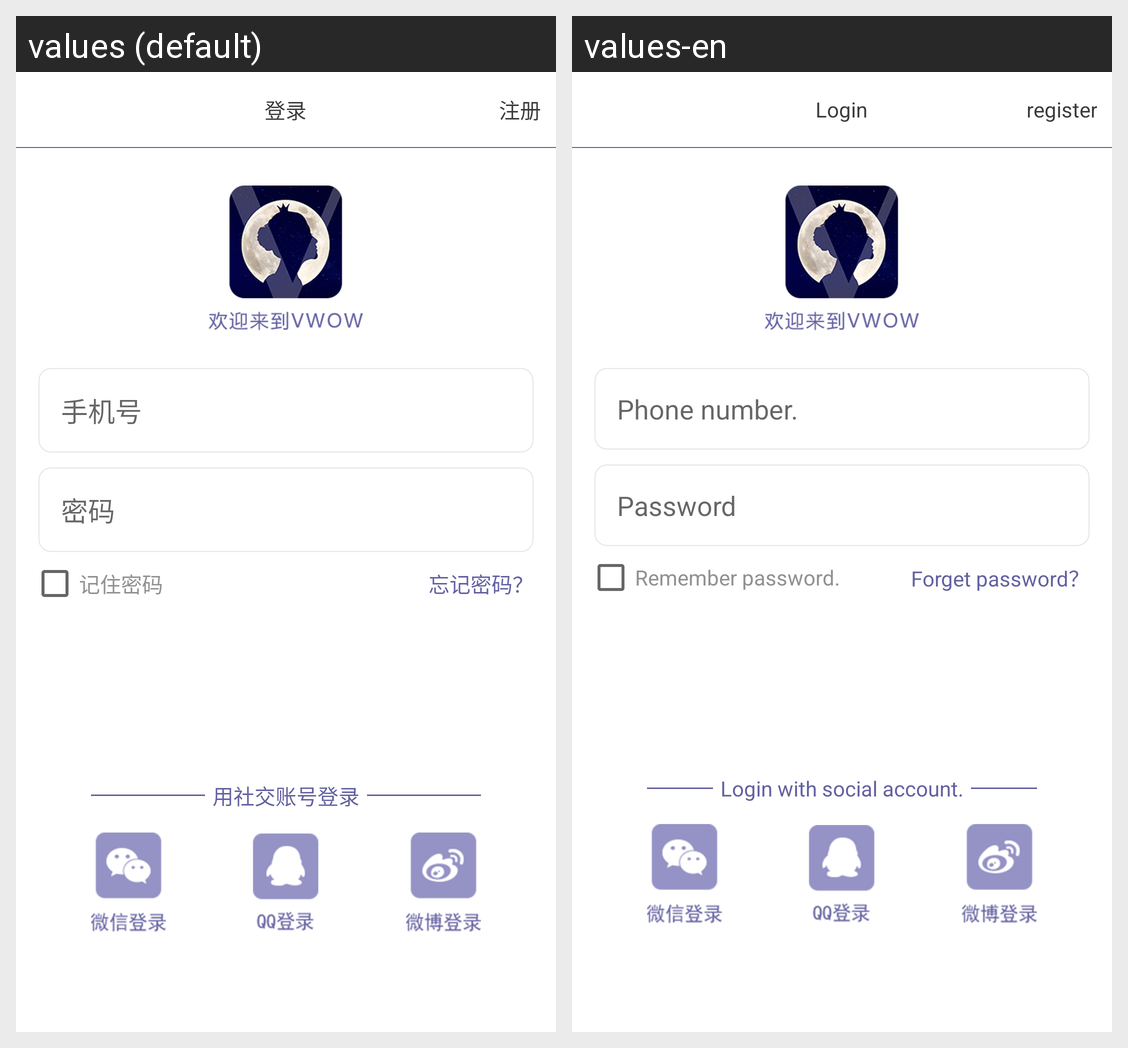

Locale-by-locale string values for the Android screen shown in this grid:
Android screen res/layout/activity_login.xml rendered under 2 locales, left to right: values (default), values-en. Device: Nexus 5 (rendered at 1080×1920; each locale shown at half size, 540×960, under a caption strip naming it); theme AppTheme.
Strings drawn on this screen, with the default value and each locale's value (text and hints the layout hard-codes, and strings that could not be matched under every locale, appear in the picture but are not listed):

login
  values: 登录
  values-en: Login

register
  values: 注册
  values-en: register

inputPhone
  values: 手机号
  values-en: Phone number.

inputPwd
  values: 密码
  values-en: Password

rememberPwd
  values: 记住密码
  values-en: Remember password.

forget_password
  values: 忘记密码？
  values-en: Forget password？

use_auth
  values: 用社交账号登录
  values-en: Login with social account.
